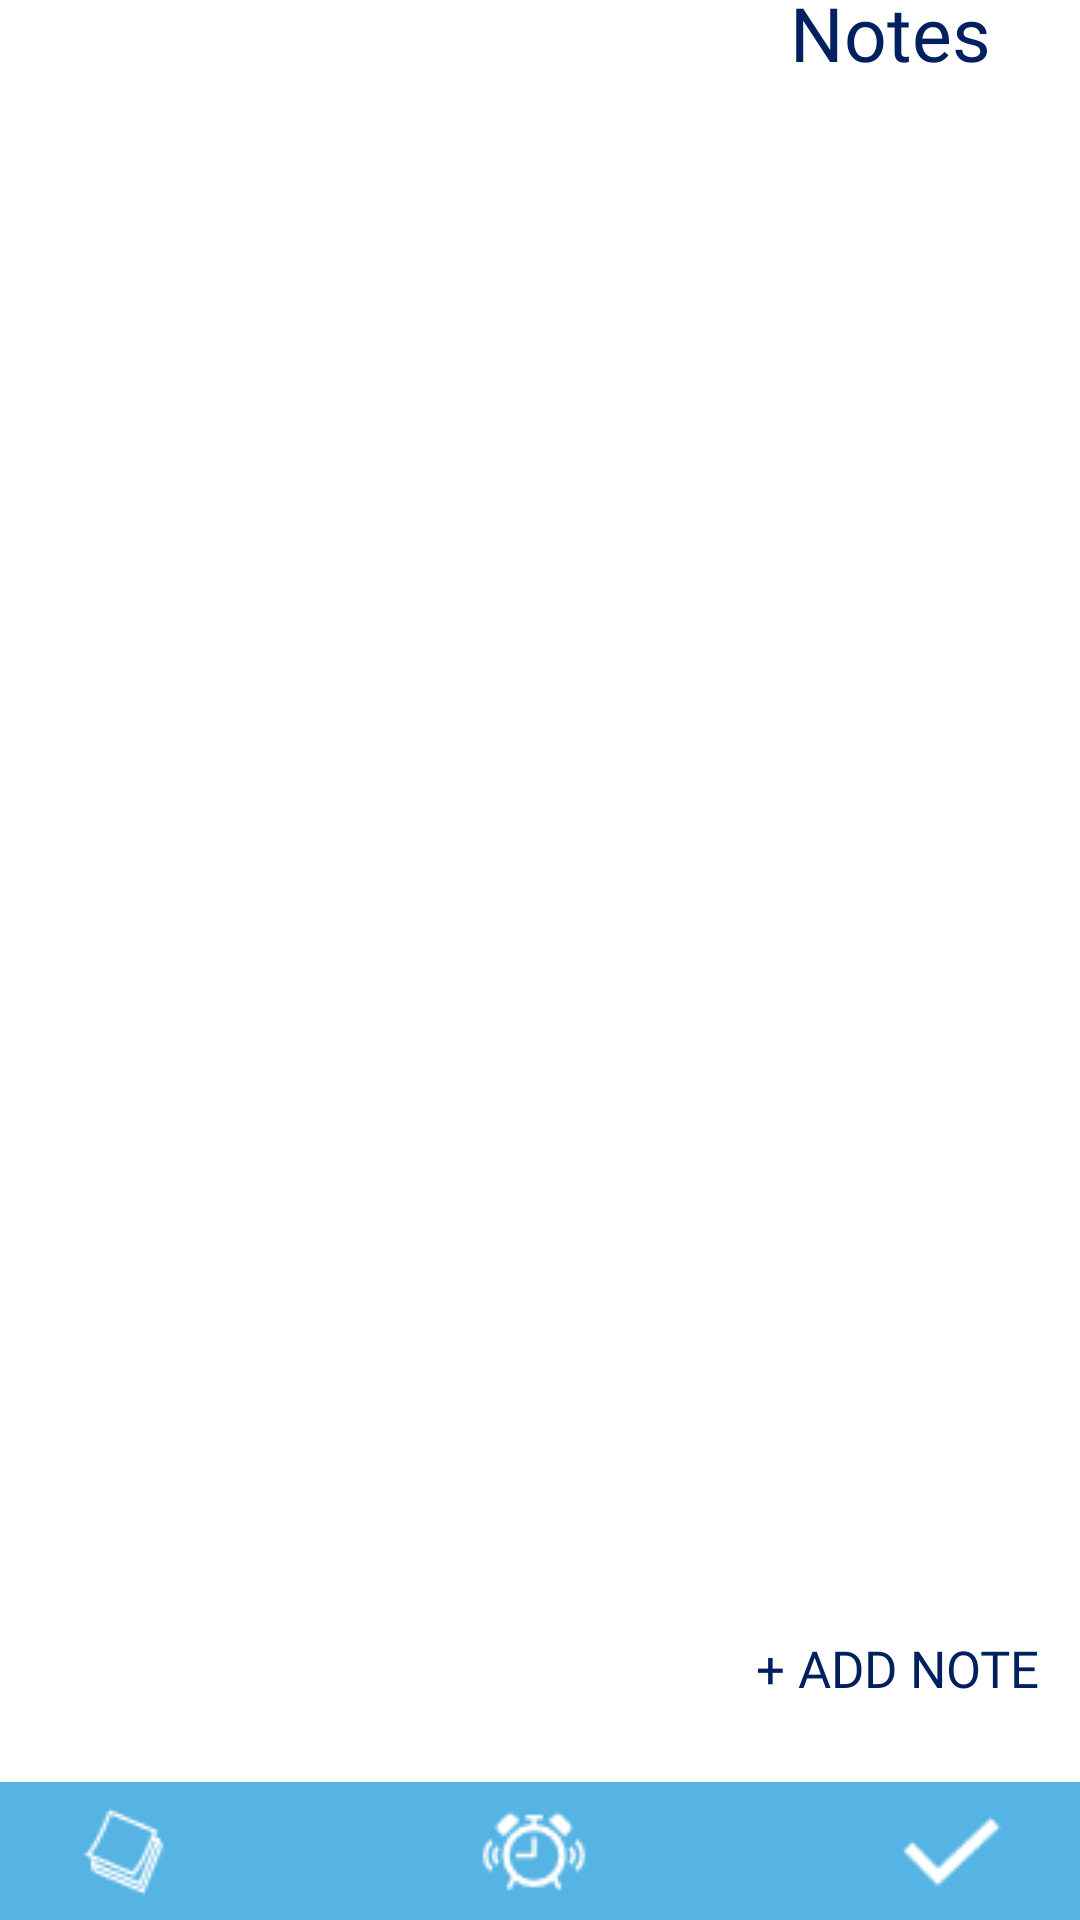

Layout XML and referenced resources for this Android screen:
<!-- AndroidManifest.xml: application theme Theme.TrackIt -->
<!-- res/layout/notes_page.xml -->
<?xml version="1.0" encoding="utf-8"?>
<androidx.constraintlayout.widget.ConstraintLayout xmlns:android="http://schemas.android.com/apk/res/android"
    xmlns:app="http://schemas.android.com/apk/res-auto"
    xmlns:tools="http://schemas.android.com/tools"
    android:id="@+id/linearLayout3"
    android:layout_width="match_parent"
    android:layout_height="match_parent">

    <LinearLayout
        android:id="@+id/linearLayout6"
        android:layout_width="411dp"
        android:layout_height="wrap_content"
        android:background="@color/gfx1"
        android:gravity="center"
        android:orientation="horizontal"
        android:paddingTop="5dp"
        android:paddingBottom="5dp"
        app:layout_constraintBottom_toBottomOf="parent"
        app:layout_constraintEnd_toEndOf="parent"
        app:layout_constraintStart_toStartOf="parent">

        <ImageButton
            android:id="@+id/notespage"
            android:layout_width="wrap_content"
            android:layout_height="match_parent"
            android:layout_weight="1"
            android:background="@null"
            android:scaleType="centerInside"
            app:srcCompat="@drawable/notes" />

        <ImageButton
            android:id="@+id/alarmspage"
            android:layout_width="wrap_content"
            android:layout_height="match_parent"
            android:layout_weight="1"
            android:background="@null"
            android:scaleType="centerInside"
            app:srcCompat="@drawable/alarms" />

        <ImageButton
            android:id="@+id/checkpage"
            android:layout_width="wrap_content"
            android:layout_height="match_parent"
            android:layout_weight="1"
            android:background="@null"
            android:scaleType="centerInside"
            app:srcCompat="@drawable/check" />
    </LinearLayout>


    <TextView
        android:id="@+id/textView6"
        android:layout_width="wrap_content"
        android:layout_height="wrap_content"
        android:layout_marginTop="10dp"
        android:fontFamily="@font/jost_semi"
        android:text="@string/notes"
        android:textColor="@color/fontdark"
        android:textSize="25dp"
        app:layout_constraintEnd_toEndOf="parent"
        app:layout_constraintHorizontal_bias="0.899"
        app:layout_constraintBottom_toTopOf="@id/listNotes"
        app:layout_constraintStart_toStartOf="parent"
        app:layout_constraintTop_toTopOf="parent" />

    <Button
        android:id="@+id/btnAddNote"
        android:layout_width="wrap_content"
        android:layout_height="wrap_content"
        android:layout_marginBottom="60dp"
        android:background="@android:color/transparent"
        android:fontFamily="@font/jost"
        android:text="@string/addnote"
        android:textColor="@color/fontdark"
        android:textSize="17dp"
        app:layout_constraintBottom_toBottomOf="parent"
        app:layout_constraintEnd_toEndOf="parent"
        app:layout_constraintHorizontal_bias="0.949"
        app:layout_constraintStart_toStartOf="parent" />

    <androidx.recyclerview.widget.RecyclerView
        android:id="@+id/listNotes"
        android:layout_width="match_parent"
        android:layout_height="521dp"
        app:layout_constraintBottom_toTopOf="@+id/btnAddNote"
        app:layout_constraintEnd_toEndOf="parent"
        app:layout_constraintHorizontal_bias="0.0"
        app:layout_constraintStart_toStartOf="parent"
        app:layout_constraintTop_toBottomOf="@+id/textView6" />

</androidx.constraintlayout.widget.ConstraintLayout>
<!-- resources referenced by this layout -->
<resources>
  <color name="fontdark">#002060</color>
  <color name="gfx1">#55B4E4</color>
  <!-- drawable alarms: png bitmap (drawable-v24, 767 bytes) -->
  <!-- drawable check: png bitmap (drawable-v24, 710 bytes) -->
  <!-- drawable notes: png bitmap (drawable-v24, 444 bytes) -->
  <string name="addnote">+ Add Note</string>
  <string name="notes">Notes</string>
  <style name="Theme.TrackIt" parent="Theme.MaterialComponents.DayNight.NoActionBar">
          
          <item name="colorPrimary">@color/purple_500</item>
          <item name="colorPrimaryVariant">@color/purple_700</item>
          <item name="colorOnPrimary">@color/white</item>
          
          <item name="colorSecondary">@color/teal_200</item>
          <item name="colorSecondaryVariant">@color/teal_700</item>
          <item name="colorOnSecondary">@color/black</item>
          
          <item name="android:statusBarColor" tools:targetApi="l">?attr/colorPrimaryVariant</item>
          
      </style>
  <color name="purple_500">#FF6200EE</color>
  <color name="purple_700">#FF3700B3</color>
  <color name="white">#FFFFFFFF</color>
  <color name="teal_200">#FF03DAC5</color>
  <color name="teal_700">#FF018786</color>
  <color name="black">#FF000000</color>
</resources>
